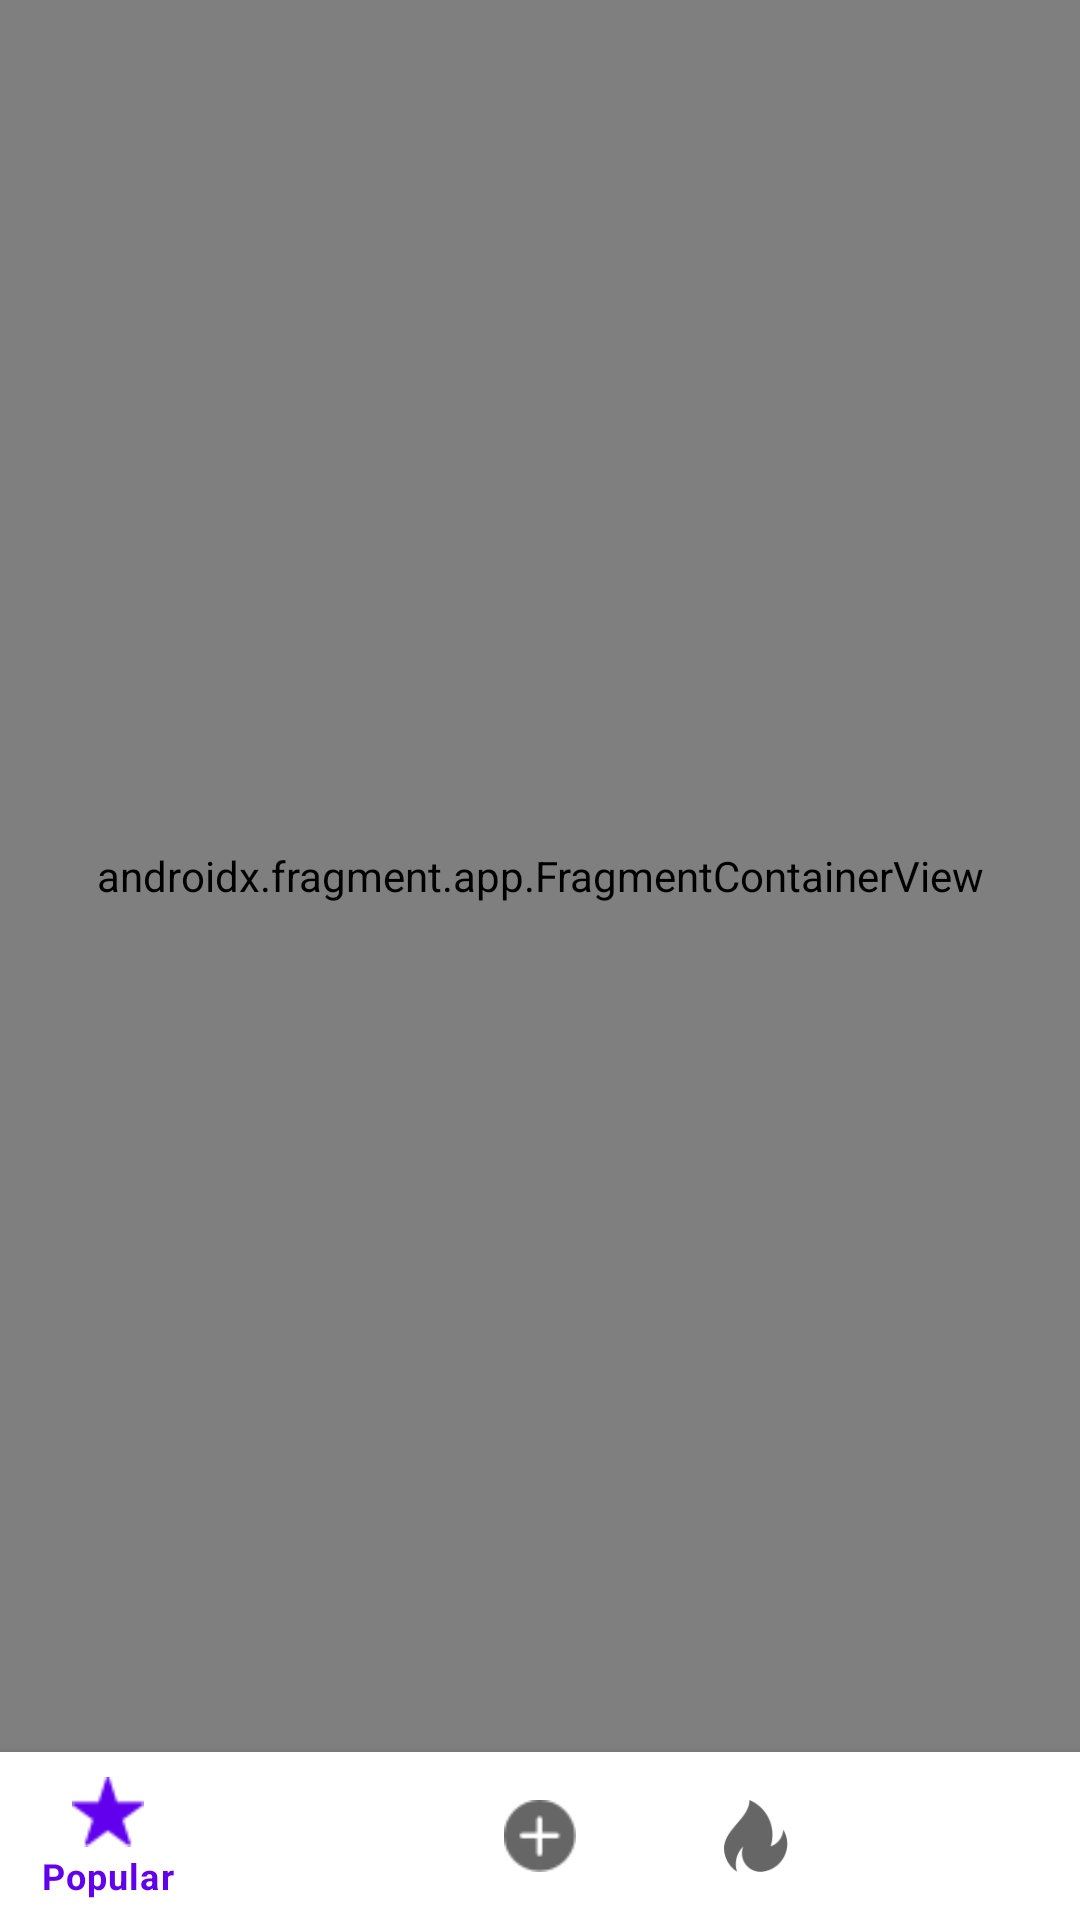

Android layout source for this screen:
<!-- AndroidManifest.xml: application theme Theme.Prefy -->
<!-- res/layout/activity_main.xml -->
<?xml version="1.0" encoding="utf-8"?>
<androidx.constraintlayout.widget.ConstraintLayout xmlns:android="http://schemas.android.com/apk/res/android"
    xmlns:app="http://schemas.android.com/apk/res-auto"
    xmlns:tools="http://schemas.android.com/tools"
    android:layout_width="match_parent"
    android:layout_height="match_parent"
    tools:context=".Activities.MainActivity">




    <RelativeLayout
        xmlns:android="http://schemas.android.com/apk/res/android"
        xmlns:app="http://schemas.android.com/apk/res-auto"
        xmlns:tools="http://schemas.android.com/tools"
        android:layout_width="match_parent"
        android:layout_height="match_parent"
        tools:context=".Activities.MainActivity">

        <androidx.fragment.app.FragmentContainerView
            android:id="@+id/FragmentContainerView"
            android:name="androidx.navigation.fragment.NavHostFragment"
            android:layout_width="match_parent"
            android:layout_height="match_parent"
            android:layout_above="@id/BottomNav"
            app:defaultNavHost="true"
            app:navGraph="@navigation/nav_graph" />
        <com.google.android.material.bottomnavigation.BottomNavigationView
            android:id="@+id/BottomNav"
            android:layout_width="match_parent"
            android:layout_height="wrap_content"
            android:layout_alignParentBottom="true"
            app:menu="@menu/bottom_navigation"/>
    </RelativeLayout>









</androidx.constraintlayout.widget.ConstraintLayout>
<!-- resources referenced by this layout -->
<resources>
  <style name="Theme.Prefy" parent="Theme.MaterialComponents.DayNight.NoActionBar">
          
          <item name="colorPrimary">@color/purple_500</item>
          <item name="colorPrimaryVariant">@color/purple_700</item>
          <item name="colorOnPrimary">@color/white</item>
          
          <item name="colorSecondary">@color/teal_200</item>
          <item name="colorSecondaryVariant">@color/teal_700</item>
          <item name="colorOnSecondary">@color/black</item>
          
          <item name="android:statusBarColor" tools:targetApi="l">?attr/colorPrimaryVariant</item>
          
      </style>
  <color name="purple_500">#FF6200EE</color>
  <color name="purple_700">#FF3700B3</color>
  <color name="white">#FFFFFFFF</color>
  <color name="teal_200">#FF03DAC5</color>
  <color name="teal_700">#FF018786</color>
  <color name="black">#FF000000</color>
</resources>
